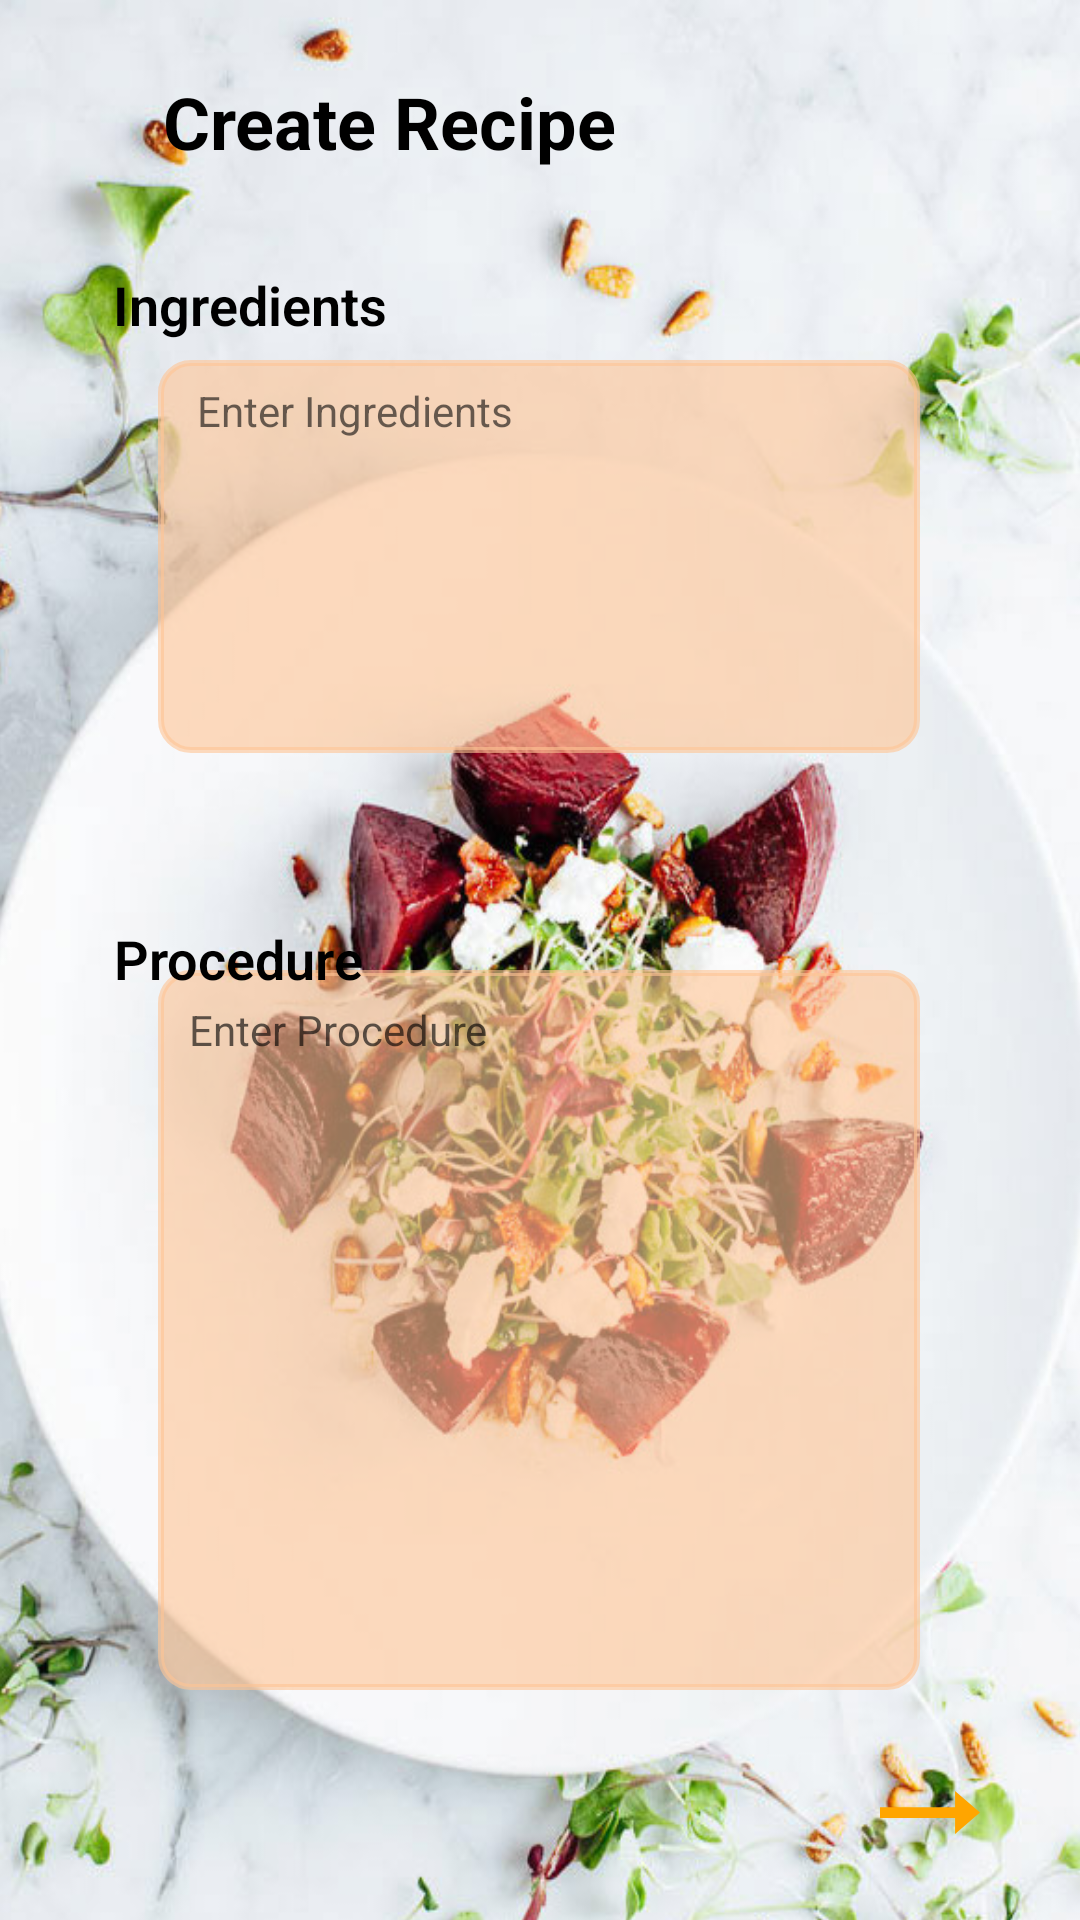

Android layout source for this screen:
<!-- AndroidManifest.xml: application theme AppTheme -->
<!-- res/layout/activity_create_recipe1.xml -->
<?xml version="1.0" encoding="utf-8"?>
<androidx.constraintlayout.widget.ConstraintLayout xmlns:android="http://schemas.android.com/apk/res/android"
    xmlns:app="http://schemas.android.com/apk/res-auto"
    xmlns:tools="http://schemas.android.com/tools"
    android:layout_width="match_parent"
    android:layout_height="match_parent"

    android:background="#FFFFFF"
    android:backgroundTint="#FFFFFF"
    tools:context=".create_recipe1">

    <TextView
        android:id="@+id/create_recipe_Backgroup_image"
        android:layout_width="413dp"
        android:layout_height="731dp"
        android:background="@drawable/create_recipe_bgimage"
        app:layout_constraintBottom_toBottomOf="parent"
        app:layout_constraintEnd_toEndOf="parent"
        app:layout_constraintStart_toStartOf="parent"
        app:layout_constraintTop_toTopOf="parent"
        app:layout_constraintVertical_bias="0.0" />

    <TextView
        android:id="@+id/create_recipe1_ingredients_box1"
        android:layout_width="254dp"
        android:layout_height="131dp"
        android:background="@drawable/create_recipe_box1"
        android:backgroundTint="#99FFC594"
        app:layout_constraintBottom_toBottomOf="parent"
        app:layout_constraintEnd_toEndOf="parent"
        app:layout_constraintHorizontal_bias="0.496"
        app:layout_constraintStart_toStartOf="parent"
        app:layout_constraintTop_toTopOf="parent"
        app:layout_constraintVertical_bias="0.236" />


    <TextView
        android:id="@+id/create_recipe1_procedure_box2"
        android:layout_width="254dp"
        android:layout_height="240dp"
        android:background="@drawable/create_recipe_box1"
        android:backgroundTint="#99FFC594"
        app:layout_constraintBottom_toBottomOf="parent"
        app:layout_constraintEnd_toEndOf="parent"
        app:layout_constraintHorizontal_bias="0.496"
        app:layout_constraintStart_toStartOf="parent"
        app:layout_constraintTop_toTopOf="parent"
        app:layout_constraintVertical_bias="0.808" />

    <TextView
        android:id="@+id/create_recipe1_ingredients"
        android:layout_width="wrap_content"
        android:layout_height="wrap_content"
        android:fontFamily="sans-serif-light"
        android:text="Ingredients"
        android:textColor="#000000"
        android:textSize="18sp"
        android:textStyle="bold"
        app:layout_constraintBottom_toBottomOf="parent"
        app:layout_constraintEnd_toEndOf="parent"
        app:layout_constraintHorizontal_bias="0.14"
        app:layout_constraintStart_toStartOf="parent"
        app:layout_constraintTop_toTopOf="parent"
        app:layout_constraintVertical_bias="0.145" />

    <TextView
        android:id="@+id/create_recipe1_ingredients2"
        android:layout_width="wrap_content"
        android:layout_height="wrap_content"
        android:text="Create Recipe"
        android:textColor="#000000"
        android:textSize="24sp"
        android:textStyle="bold"
        app:layout_constraintBottom_toBottomOf="parent"
        app:layout_constraintEnd_toEndOf="parent"
        app:layout_constraintHorizontal_bias="0.26"
        app:layout_constraintStart_toStartOf="parent"
        app:layout_constraintTop_toTopOf="parent"
        app:layout_constraintVertical_bias="0.04" />

    <TextView
        android:id="@+id/create_recipe1_procedure"
        android:layout_width="wrap_content"
        android:layout_height="wrap_content"
        android:fontFamily="sans-serif-light"
        android:text="Procedure"
        android:textColor="#000000"
        android:textSize="18sp"
        android:textStyle="bold"
        app:layout_constraintBottom_toBottomOf="parent"
        app:layout_constraintEnd_toEndOf="parent"
        app:layout_constraintHorizontal_bias="0.137"
        app:layout_constraintStart_toStartOf="parent"
        app:layout_constraintTop_toTopOf="parent"
        app:layout_constraintVertical_bias="0.499" />

    <TextView
        android:id="@+id/create_recipe_ingredients_input"
        android:layout_width="229dp"
        android:layout_height="116dp"
        android:text="Enter Ingredients"
        android:textColor="#95000000"
        app:layout_constraintBottom_toBottomOf="parent"
        app:layout_constraintEnd_toEndOf="parent"
        app:layout_constraintStart_toStartOf="parent"
        app:layout_constraintTop_toTopOf="parent"
        app:layout_constraintVertical_bias="0.243" />

    <TextView
        android:id="@+id/create_recipe_procedure_input"
        android:layout_width="232dp"
        android:layout_height="229dp"
        android:text="Enter Procedure"
        android:textColor="#9F000000"
        android:textColorLink="#FDFCFC"
        app:layout_constraintBottom_toBottomOf="parent"
        app:layout_constraintEnd_toEndOf="parent"
        app:layout_constraintHorizontal_bias="0.491"
        app:layout_constraintStart_toStartOf="parent"
        app:layout_constraintTop_toTopOf="parent"
        app:layout_constraintVertical_bias="0.812" />

    <TextView
        android:id="@+id/create_recipe_Nextarrow1"
        android:layout_width="50dp"
        android:layout_height="43dp"
        android:background="@drawable/ic_baseline_arrow_right_alt_24"
        app:layout_constraintBottom_toBottomOf="parent"
        app:layout_constraintEnd_toEndOf="parent"
        app:layout_constraintHorizontal_bias="0.919"
        app:layout_constraintStart_toStartOf="parent"
        app:layout_constraintTop_toTopOf="parent"
        app:layout_constraintVertical_bias="0.976" />


</androidx.constraintlayout.widget.ConstraintLayout>
<!-- resources referenced by this layout -->
<resources>
  <!-- drawable create_recipe_bgimage: jpg bitmap (drawable, 129902 bytes) -->
  <!-- drawable create_recipe_box1 (drawable) -->
  <?xml version="1.0" encoding="utf-8"?>
  <selector xmlns:android="http://schemas.android.com/apk/res/android">
  <item>
      <shape android:shape="rectangle">
          <solid android:color="#ffffff"/>
  
          <stroke android:width="2dp" android:color="@color/colorPrimaryDark"/>
          <corners android:radius="10dp"/>
      </shape>
  </item>
  </selector>
  <!-- drawable ic_baseline_arrow_right_alt_24 (drawable) -->
  <vector android:height="24dp" android:tint="#FFA500"
      android:viewportHeight="24" android:viewportWidth="24"
      android:width="24dp" xmlns:android="http://schemas.android.com/apk/res/android">
      <path android:fillColor="@android:color/white" android:pathData="M16.01,11H4v2h12.01v3L20,12l-3.99,-4z"/>
  </vector>
  <style name="AppTheme" parent="Theme.AppCompat.Light.DarkActionBar">
          
          <item name="colorPrimary">#D15E50</item>
          <item name="colorPrimaryDark">#9E392E</item>
          <item name="colorAccent">@color/colorAccent</item>
      </style>
  <color name="colorPrimaryDark">#D15E50</color>
  <color name="colorAccent">#000000</color>
</resources>
